Dataset: images (GitHub, EnzoN7/Image-classification). Classes: apricot, avocado, blueberries, cherries, kiwi, peaches, strawberries, watermelons, apples.

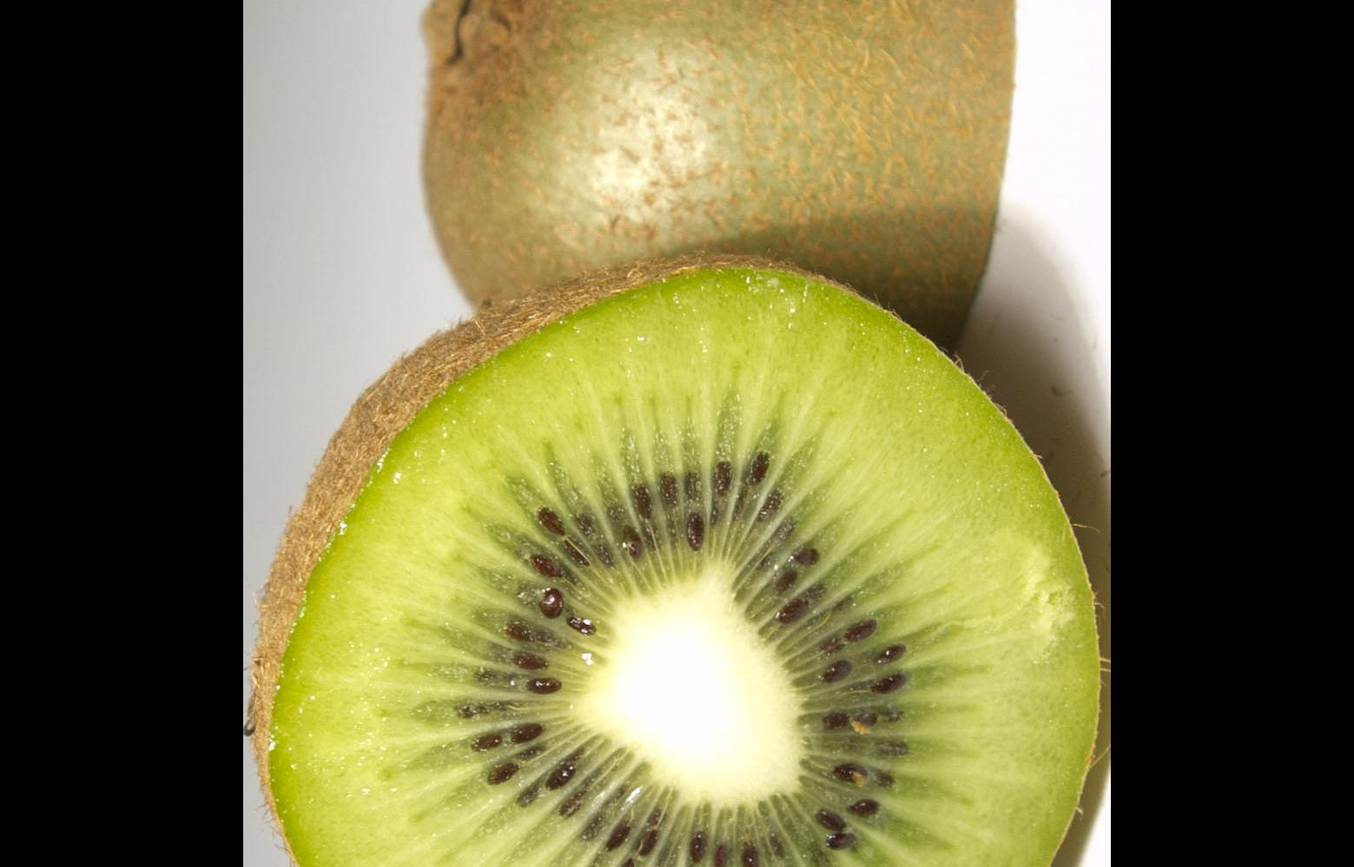
Label: kiwi

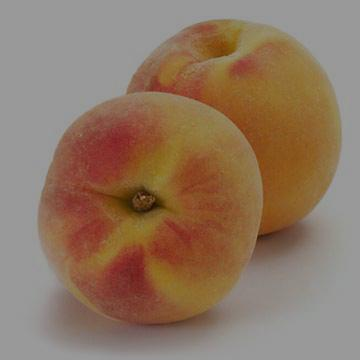
Label: peaches

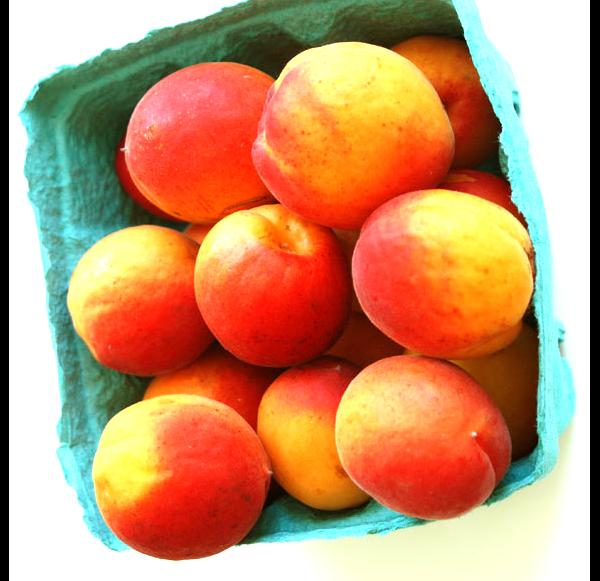
Label: apricot

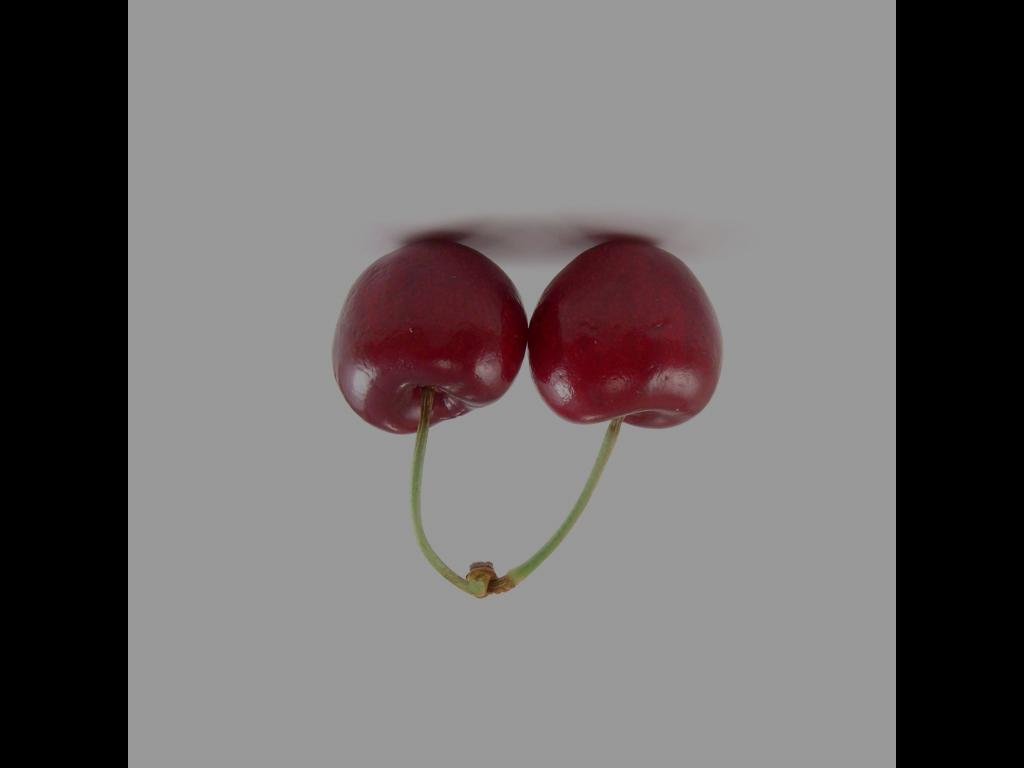
Label: cherries

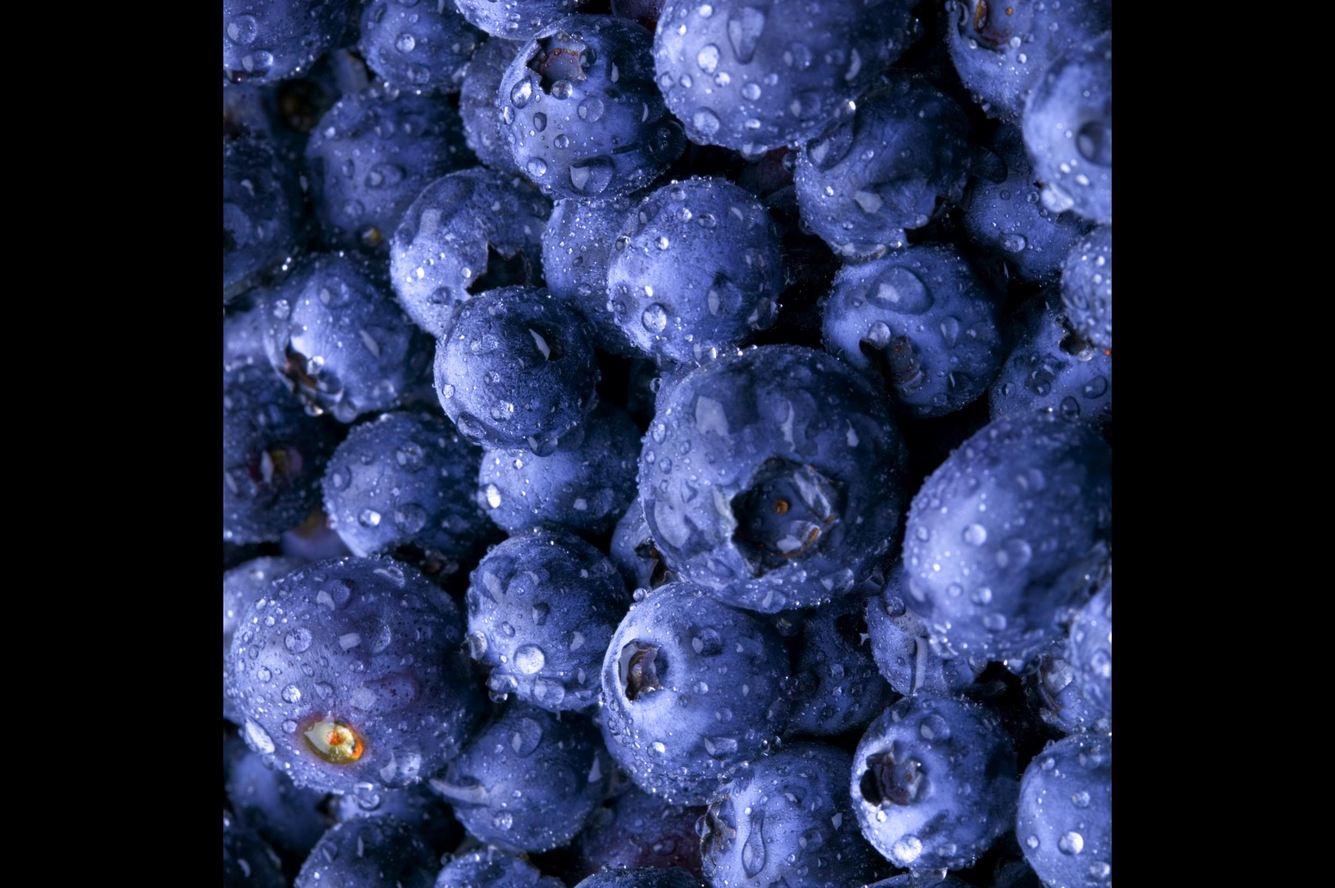
Label: blueberries

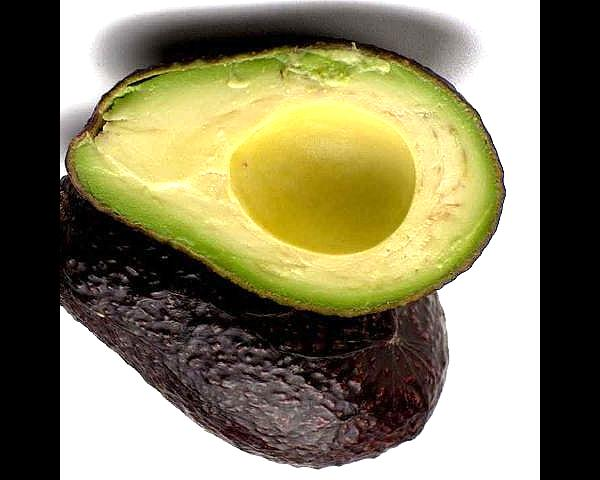
Label: avocado
